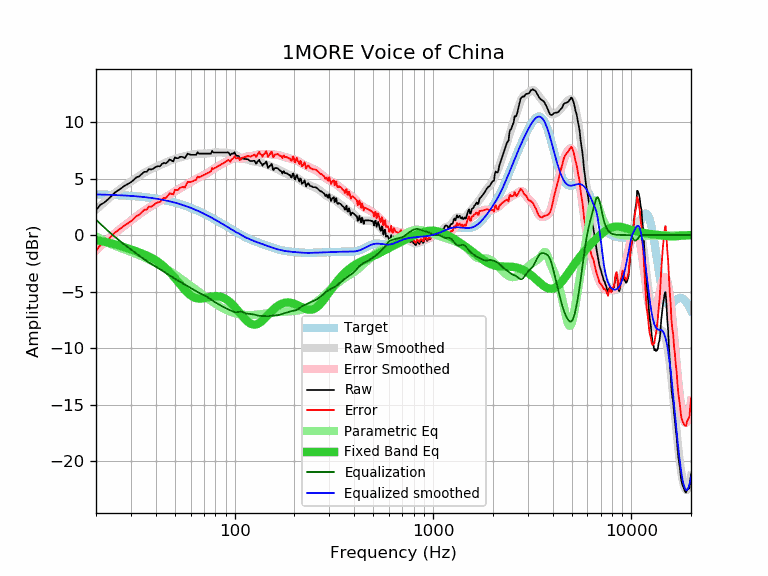

The data file committed next to this chart (first rows):
frequency, raw, error, smoothed, error_smoothed, equalization, parametric_eq, equalized_raw, equalized_smoothed, target
20, 2.20, -1.39, 2.24, -1.35, 1.35, -0.45, 3.55, 3.59, 3.59
21, 2.67, -0.91, 2.58, -1.00, 1.00, -0.52, 3.67, 3.58, 3.58
22, 2.87, -0.70, 2.90, -0.67, 0.67, -0.59, 3.55, 3.57, 3.57
23, 3.16, -0.40, 3.20, -0.37, 0.37, -0.66, 3.53, 3.56, 3.56
24, 3.48, -0.07, 3.47, -0.08, 0.08, -0.74, 3.56, 3.55, 3.55
25, 3.78, 0.24, 3.73, 0.19, -0.19, -0.83, 3.59, 3.54, 3.54
26, 3.98, 0.45, 3.96, 0.43, -0.43, -0.91, 3.55, 3.53, 3.53
27, 4.18, 0.67, 4.17, 0.66, -0.66, -1.00, 3.52, 3.51, 3.51
28, 4.38, 0.88, 4.37, 0.87, -0.87, -1.09, 3.51, 3.50, 3.50
29, 4.52, 1.04, 4.56, 1.08, -1.08, -1.18, 3.44, 3.48, 3.48
30, 4.68, 1.22, 4.74, 1.28, -1.28, -1.27, 3.40, 3.46, 3.46
31, 4.88, 1.44, 4.91, 1.47, -1.47, -1.36, 3.41, 3.44, 3.44
32, 5.11, 1.69, 5.07, 1.65, -1.65, -1.45, 3.46, 3.42, 3.42
33, 5.19, 1.79, 5.23, 1.83, -1.83, -1.53, 3.36, 3.40, 3.40
34, 5.39, 2.01, 5.38, 1.99, -1.99, -1.62, 3.40, 3.38, 3.38
35, 5.59, 2.23, 5.51, 2.15, -2.15, -1.71, 3.44, 3.36, 3.36
36, 5.59, 2.26, 5.63, 2.30, -2.30, -1.80, 3.29, 3.33, 3.33
37, 5.83, 2.52, 5.74, 2.43, -2.43, -1.90, 3.40, 3.31, 3.31
38, 5.79, 2.51, 5.84, 2.56, -2.56, -2.01, 3.23, 3.28, 3.28
39, 5.89, 2.64, 5.93, 2.67, -2.67, -2.12, 3.22, 3.25, 3.25
40, 6.03, 2.81, 6.01, 2.79, -2.79, -2.23, 3.24, 3.22, 3.22
41, 6.09, 2.90, 6.09, 2.90, -2.90, -2.36, 3.19, 3.19, 3.19
42, 6.08, 2.92, 6.17, 3.01, -3.01, -2.49, 3.07, 3.16, 3.16
43, 6.29, 3.16, 6.25, 3.12, -3.12, -2.63, 3.17, 3.13, 3.13
44, 6.38, 3.29, 6.33, 3.24, -3.24, -2.78, 3.14, 3.09, 3.09
45, 6.34, 3.28, 6.41, 3.35, -3.35, -2.94, 2.99, 3.06, 3.06
46, 6.49, 3.47, 6.49, 3.46, -3.46, -3.10, 3.03, 3.02, 3.02
47, 6.68, 3.69, 6.56, 3.57, -3.57, -3.27, 3.11, 2.99, 2.99
48, 6.60, 3.65, 6.62, 3.68, -3.68, -3.45, 2.92, 2.95, 2.95
49, 6.51, 3.60, 6.68, 3.77, -3.77, -3.62, 2.74, 2.91, 2.91
50, 6.87, 4.00, 6.73, 3.87, -3.87, -3.80, 3.00, 2.87, 2.87
51, 6.80, 3.98, 6.78, 3.96, -3.96, -3.98, 2.84, 2.82, 2.82
52, 6.80, 4.02, 6.82, 4.04, -4.04, -4.16, 2.76, 2.78, 2.78
53, 6.91, 4.17, 6.86, 4.12, -4.12, -4.34, 2.79, 2.74, 2.74
54, 6.92, 4.23, 6.90, 4.21, -4.21, -4.51, 2.71, 2.69, 2.69
55, 6.90, 4.25, 6.94, 4.29, -4.29, -4.68, 2.61, 2.65, 2.65
56, 6.80, 4.20, 6.98, 4.37, -4.37, -4.83, 2.43, 2.60, 2.60
57, 7.00, 4.45, 7.01, 4.46, -4.46, -4.98, 2.54, 2.55, 2.55
58, 7.20, 4.69, 7.04, 4.54, -4.54, -5.11, 2.66, 2.51, 2.51
59, 7.14, 4.68, 7.07, 4.62, -4.62, -5.23, 2.52, 2.46, 2.46
60, 7.10, 4.69, 7.10, 4.69, -4.69, -5.33, 2.41, 2.41, 2.41
61, 7.10, 4.74, 7.12, 4.76, -4.76, -5.41, 2.34, 2.36, 2.36
62, 7.10, 4.79, 7.14, 4.83, -4.83, -5.48, 2.27, 2.31, 2.31
63, 7.10, 4.84, 7.16, 4.90, -4.90, -5.54, 2.20, 2.26, 2.26
64, 7.10, 4.89, 7.17, 4.97, -4.97, -5.58, 2.13, 2.21, 2.21
65, 7.32, 5.17, 7.18, 5.03, -5.03, -5.60, 2.29, 2.15, 2.15
66, 7.20, 5.10, 7.19, 5.09, -5.09, -5.61, 2.11, 2.10, 2.10
67, 7.20, 5.15, 7.20, 5.15, -5.15, -5.62, 2.05, 2.05, 2.05
68, 7.20, 5.21, 7.20, 5.21, -5.21, -5.61, 1.99, 1.99, 1.99
69, 7.20, 5.26, 7.20, 5.26, -5.26, -5.60, 1.94, 1.94, 1.94
70, 7.20, 5.31, 7.20, 5.31, -5.31, -5.58, 1.89, 1.89, 1.89
71, 7.20, 5.37, 7.20, 5.37, -5.37, -5.56, 1.83, 1.83, 1.83
72, 7.20, 5.42, 7.21, 5.43, -5.43, -5.53, 1.77, 1.78, 1.78
73, 7.20, 5.48, 7.22, 5.49, -5.49, -5.51, 1.71, 1.73, 1.73
74, 7.20, 5.53, 7.23, 5.56, -5.56, -5.49, 1.64, 1.67, 1.67
75, 7.20, 5.58, 7.25, 5.63, -5.63, -5.46, 1.57, 1.62, 1.62
76, 7.21, 5.65, 7.26, 5.70, -5.70, -5.44, 1.51, 1.56, 1.56
77, 7.44, 5.93, 7.28, 5.77, -5.77, -5.43, 1.67, 1.51, 1.51
78, 7.30, 5.85, 7.29, 5.84, -5.84, -5.41, 1.46, 1.45, 1.45
79, 7.30, 5.90, 7.30, 5.90, -5.90, -5.41, 1.40, 1.40, 1.40
... 553 more rows
